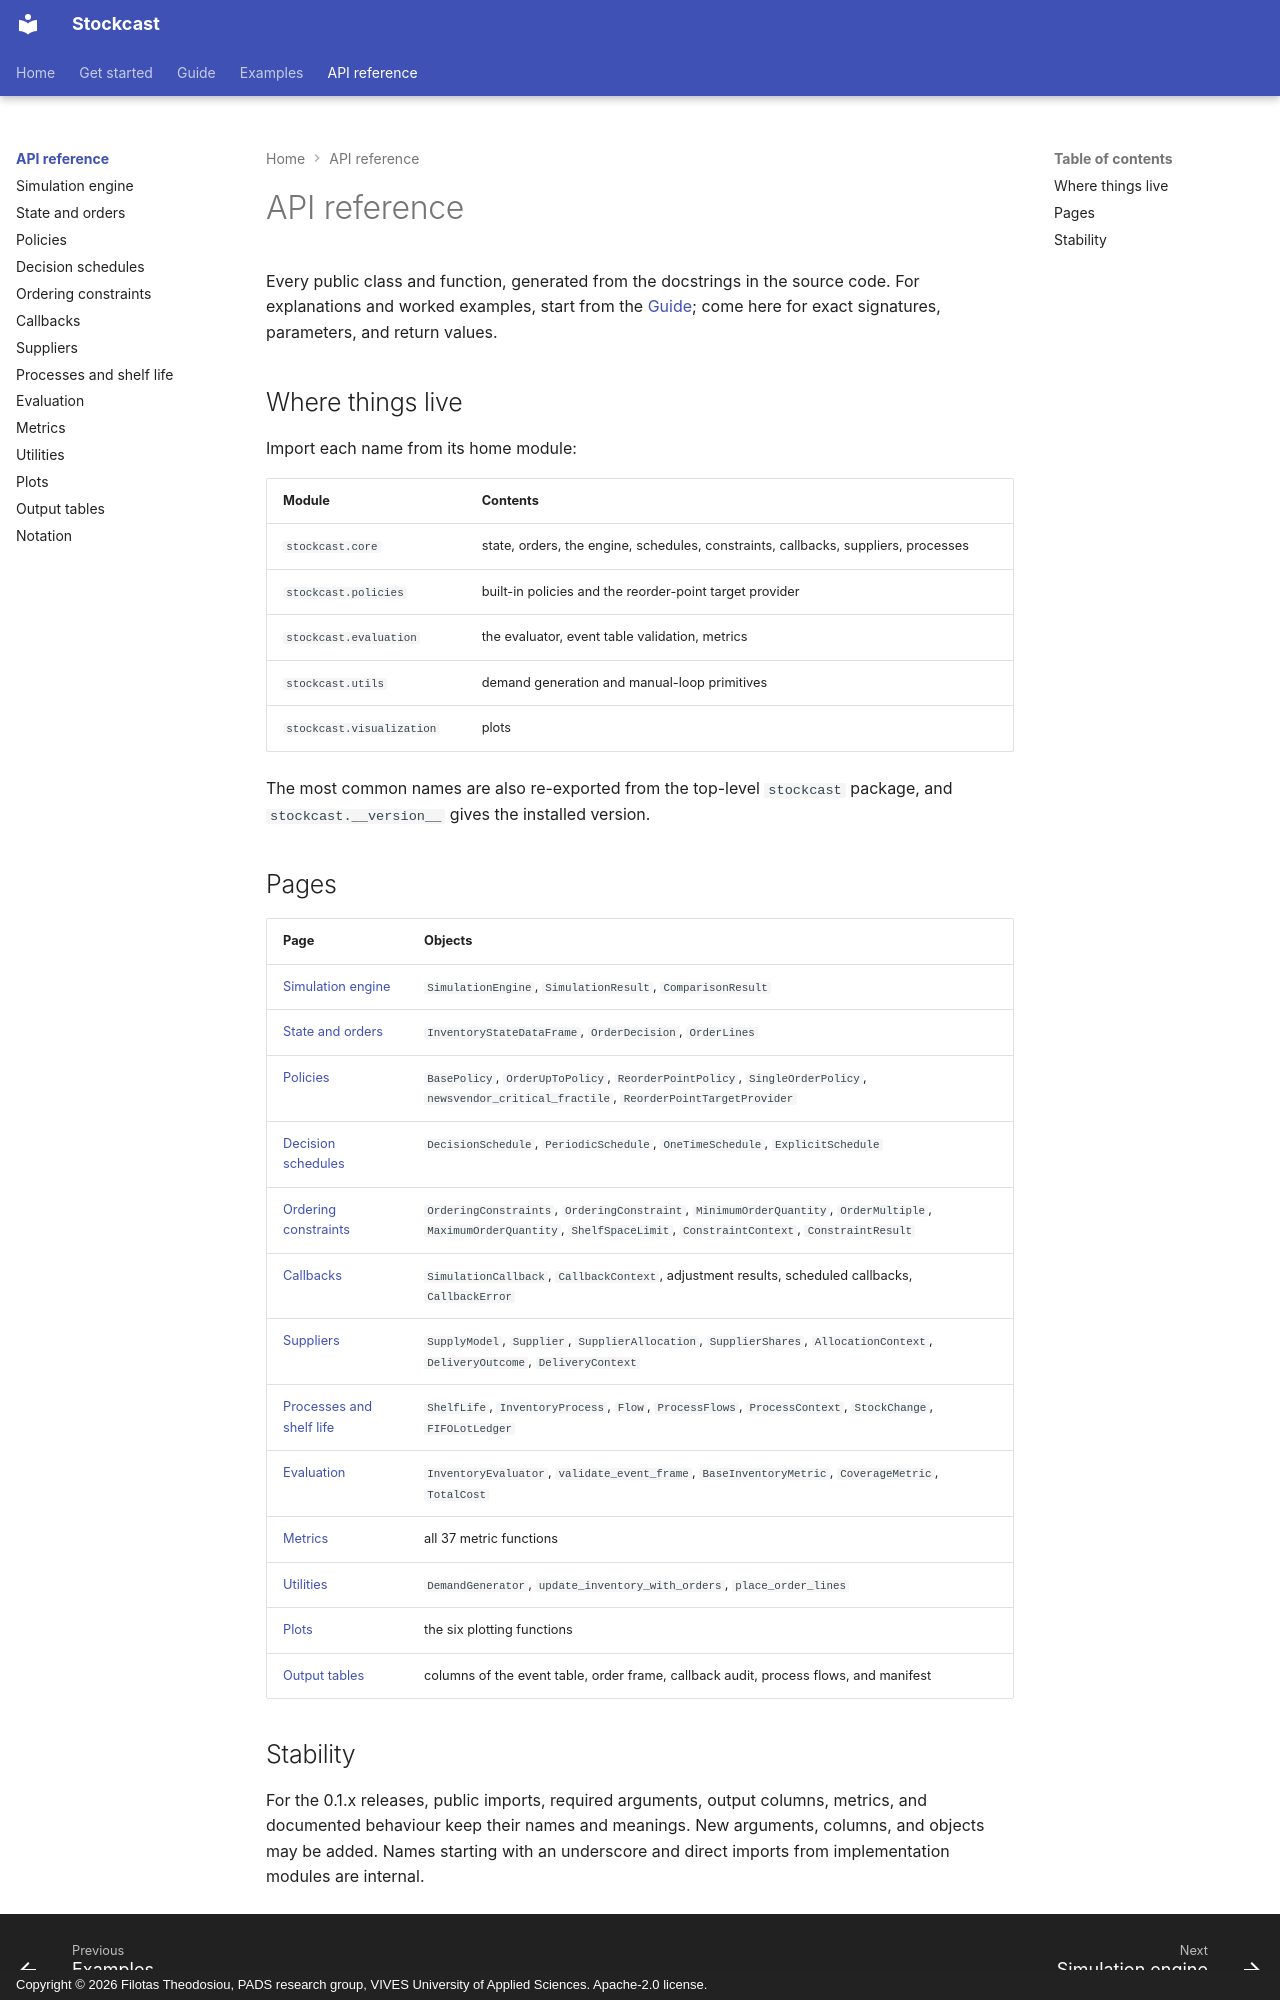

repository: FilTheo/stockcast · page: reference/index.html · generator: mkdocs · copyright: Copyright © 2026 Filotas Theodosiou, PADS research group, VIVES University of Applied Sciences. Apache-2.0 license.

# API reference

Every public class and function, generated from the docstrings in the source
code. For explanations and worked examples, start from the
[Guide](../user-guide/index.md); come here for exact signatures,
parameters, and return values.

## Where things live

Import each name from its home module:

| Module | Contents |
|---|---|
| `stockcast.core` | state, orders, the engine, schedules, constraints, callbacks, suppliers, processes |
| `stockcast.policies` | built-in policies and the reorder-point target provider |
| `stockcast.evaluation` | the evaluator, event table validation, metrics |
| `stockcast.utils` | demand generation and manual-loop primitives |
| `stockcast.visualization` | plots |

The most common names are also re-exported from the top-level `stockcast`
package, and `stockcast.__version__` gives the installed version.

## Pages

| Page | Objects |
|---|---|
| [Simulation engine](engine.md) | `SimulationEngine`, `SimulationResult`, `ComparisonResult` |
| [State and orders](state.md) | `InventoryStateDataFrame`, `OrderDecision`, `OrderLines` |
| [Policies](policies.md) | `BasePolicy`, `OrderUpToPolicy`, `ReorderPointPolicy`, `SingleOrderPolicy`, `newsvendor_critical_fractile`, `ReorderPointTargetProvider` |
| [Decision schedules](schedules.md) | `DecisionSchedule`, `PeriodicSchedule`, `OneTimeSchedule`, `ExplicitSchedule` |
| [Ordering constraints](constraints.md) | `OrderingConstraints`, `OrderingConstraint`, `MinimumOrderQuantity`, `OrderMultiple`, `MaximumOrderQuantity`, `ShelfSpaceLimit`, `ConstraintContext`, `ConstraintResult` |
| [Callbacks](callbacks.md) | `SimulationCallback`, `CallbackContext`, adjustment results, scheduled callbacks, `CallbackError` |
| [Suppliers](supply.md) | `SupplyModel`, `Supplier`, `SupplierAllocation`, `SupplierShares`, `AllocationContext`, `DeliveryOutcome`, `DeliveryContext` |
| [Processes and shelf life](processes.md) | `ShelfLife`, `InventoryProcess`, `Flow`, `ProcessFlows`, `ProcessContext`, `StockChange`, `FIFOLotLedger` |
| [Evaluation](evaluation.md) | `InventoryEvaluator`, `validate_event_frame`, `BaseInventoryMetric`, `CoverageMetric`, `TotalCost` |
| [Metrics](metrics.md) | all 37 metric functions |
| [Utilities](utils.md) | `DemandGenerator`, `update_inventory_with_orders`, `place_order_lines` |
| [Plots](visualization.md) | the six plotting functions |
| [Output tables](schemas.md) | columns of the event table, order frame, callback audit, process flows, and manifest |
